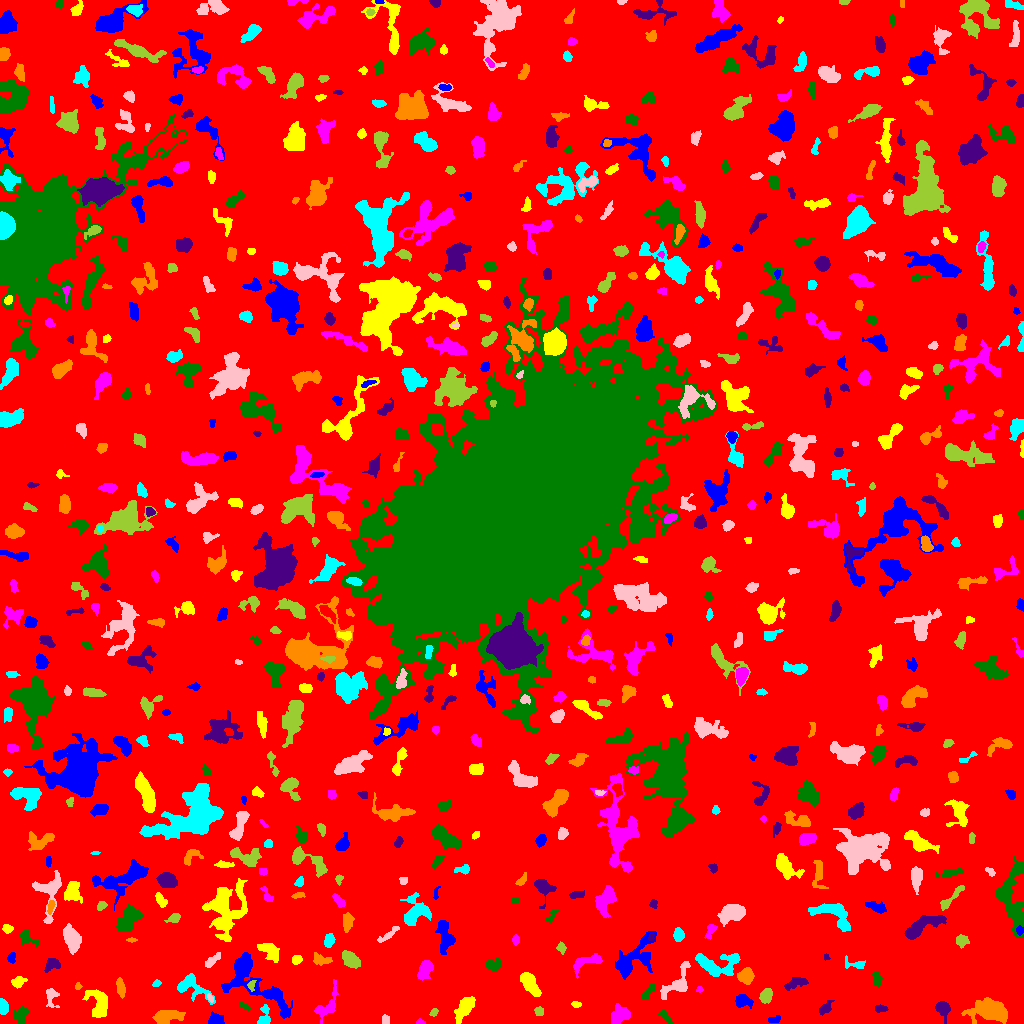

The data file committed next to this chart (first rows):
ID, X, Y, A, B, theta, total_flux, mu_max, mu_median, mu_mean, R_fwhm, R_e, R10, R90, x_start, x_end, y_start, y_end, area, greylevel
0, 515.3, 514, 306.7, 295.1, 0.7543, 1334570, 10.0, 1.0, 1.672, 108.6, 230.3, 86.84, 376.3, 0, 1023, 0, 1023, 797971, 1.672
1, 214.9, 3.851, 3.863, 2.912, 0.09515, 470.0, 7.0, 3.0, 3.032, 3.949, 3.868, 1.493, 6.18, 208, 224, 0, 12, 155, 7.032
2, 464.4, 15.25, 6.986, 2.94, 1.007, 976.0, 6.0, 3.0, 2.913, 7.485, 5.499, 2.257, 8.777, 454, 475, 0, 27, 335, 6.913
3, 419.5, 1.045, 1.752, 0.976, 0.0, 44.0, 3.0, 1.0, 1.023, 2.111, 1.596, 0.5642, 2.585, 416, 425, 0, 5, 43, 6.023
4, 20.48, 8.282, 3.984, 3.058, 1.088, 543.0, 7.0, 3.0, 2.828, 4.37, 4.184, 1.596, 6.555, 13, 29, 0, 18, 192, 6.828
5, 942.9, 14.32, 4.069, 2.991, -1.166, 489.0, 6.0, 2.0, 2.457, 5.293, 4.146, 1.596, 6.747, 935, 950, 0, 22, 199, 6.457
6, 168.5, 6.357, 8.616, 3.062, 0.1454, 677.0, 6.0, 2.0, 2.027, 5.382, 5.412, 2.034, 9.167, 152, 185, 0, 13, 334, 6.027
7, 264.6, 6.47, 5.538, 2.855, 1.469, 389.0, 5.0, 2.0, 2.315, 4.478, 4.029, 1.493, 6.358, 257, 270, 0, 19, 168, 6.315
8, 385.8, 3.784, 2.508, 1.99, -1.434, 102.0, 2.0, 1.0, 1.437, 4.687, 2.821, 1.262, 4.297, 382, 389, 0, 9, 71, 5.437
9, 434, 11.07, 2.215, 1.577, 0.9022, 163.0, 5.0, 3.0, 2.763, 3.241, 2.394, 0.9772, 3.656, 429, 438, 7, 15, 59, 6.763
10, 703.8, 5.532, 3.369, 2.821, -1.02, 231.0, 5.0, 2.0, 1.737, 2.034, 3.868, 1.262, 5.809, 696, 709, 0, 11, 133, 5.737
11, 774.3, 4.182, 3.622, 1.659, 0.2346, 110.0, 3.0, 1.0, 1.358, 3.09, 2.877, 1.128, 4.618, 768, 780, 1, 8, 81, 5.358
12, 98.68, 19.64, 7.733, 4.841, -1.229, 1628, 8.0, 4.0, 3.867, 8.387, 6.555, 2.523, 10.23, 82, 107, 6, 34, 421, 6.867
13, 326.6, 17.85, 10.37, 4.067, 1.016, 643.0, 6.0, 2.0, 2.028, 5.614, 5.202, 1.954, 8.667, 314, 338, 0, 44, 317, 6.028
14, 665.2, 7.064, 4.388, 1.573, -0.9054, 188.0, 4.0, 2.0, 1.825, 4.514, 3.29, 1.128, 5.046, 658, 673, 0, 14, 103, 7.825
15, 880.6, 14.47, 2.539, 1.372, 0.02434, 121.0, 5.0, 1.0, 1.391, 2.394, 2.257, 0.7979, 3.827, 875, 888, 11, 19, 87, 6.391
16, 991.3, 12.74, 8.669, 4.65, -0.1401, 2923, 12.0, 3.0, 4.065, 8.777, 7.399, 2.932, 11.99, 961, 1007, 0, 26, 719, 8.065
17, 2.729, 16.7, 3.699, 2.024, -1.479, 646.0, 10.0, 5.0, 5.008, 4.754, 3.432, 1.382, 5.293, 0, 8, 9, 25, 129, 9.008
18, 51.59, 27.23, 5.369, 3.061, -1.478, 319.0, 5.0, 2.0, 1.945, 3.478, 3.909, 1.382, 6.333, 46, 59, 16, 35, 164, 5.945
19, 539.3, 12.09, 2.279, 2.216, -0.9252, 222.0, 5.0, 3.0, 2.81, 3.989, 2.877, 1.128, 4.297, 534, 543, 8, 17, 79, 6.81
20, 727.7, 11.53, 1.848, 1.757, -1.494, 129.0, 4.0, 2.0, 1.925, 3.478, 2.326, 0.9772, 3.656, 724, 732, 8, 17, 67, 6.925
21, 742.7, 22.57, 4.161, 2.8, -0.2162, 538.0, 7.0, 3.0, 2.802, 4.297, 4.107, 1.596, 6.58, 735, 753, 15, 29, 192, 6.802
22, 575.9, 19.08, 2.307, 1.539, -0.1361, 109.0, 3.0, 2.0, 1.847, 3.432, 2.459, 0.9772, 3.785, 571, 581, 16, 22, 59, 5.847
23, 621, 8.386, 5.26, 3.833, 0.509, 663.0, 8.0, 2.0, 2.318, 3.742, 4.951, 1.693, 7.858, 611, 630, 0, 20, 286, 6.318
24, 244.7, 16.77, 2.864, 1.358, -0.3885, 100.0, 4.0, 1.5, 1.667, 3.09, 2.394, 0.7979, 3.868, 240, 250, 13, 21, 60, 5.667
25, 825.3, 14.93, 3.566, 2.168, 0.7511, 305.0, 7.0, 2.0, 2.311, 2.877, 3.192, 1.128, 5.47, 819, 834, 8, 23, 132, 6.311
26, 120.4, 36.01, 4.428, 1.806, -1.282, 219.0, 5.0, 1.0, 1.49, 2.646, 3.568, 1.262, 5.557, 116, 125, 25, 46, 147, 6.49
27, 191, 38.06, 9.26, 4.937, -0.5814, 1054, 11.0, 2.0, 2.648, 3.785, 5.14, 1.784, 9.115, 177, 215, 19, 50, 398, 6.648
28, 210.1, 25.6, 2.226, 1.096, -1.094, 105.0, 5.0, 2.0, 2.234, 2.585, 2.034, 0.7979, 3.09, 207, 213, 21, 30, 47, 9.234
29, 766, 28.02, 3.625, 2.58, 1.235, 494.0, 6.0, 3.0, 2.976, 5.47, 3.949, 1.596, 6.129, 759, 772, 20, 35, 166, 6.976
30, 931.8, 36.29, 8.183, 2.916, 0.712, 321.0, 6.0, 1.0, 1.773, 3.523, 4.029, 1.382, 6.84, 922, 949, 26, 46, 181, 5.773
31, 272.6, 28.75, 3.775, 1.548, -0.2052, 120.0, 3.0, 1.0, 1.446, 3.478, 2.932, 0.9772, 4.549, 265, 280, 25, 33, 83, 8.446
32, 530, 39.76, 6.821, 2.866, -0.9459, 1062, 8.0, 3.0, 3.308, 6.747, 5.352, 2.111, 8.425, 520, 541, 27, 51, 321, 7.308
33, 699.4, 33.56, 1.826, 1.458, 0.1172, 78.0, 4.0, 2.0, 1.902, 2.821, 1.871, 0.5642, 3.038, 696, 703, 31, 37, 41, 5.902
34, 647.7, 31.19, 5.079, 1.725, 0.8679, 324.0, 5.0, 3.0, 2.678, 4.652, 3.613, 1.382, 5.441, 641, 654, 24, 39, 121, 6.678
35, 796.4, 40.39, 6.848, 2.292, 0.2803, 265.0, 4.0, 1.0, 1.359, 4.514, 4.029, 1.493, 6.77, 784, 808, 33, 46, 195, 5.359
36, 78.01, 37.29, 1.825, 1.248, 1.422, 72.0, 4.0, 1.0, 1.636, 2.523, 1.784, 0.5642, 2.985, 75, 82, 34, 41, 44, 6.636
37, 156.2, 39.79, 2.134, 1.531, 0.4161, 104.0, 4.0, 2.0, 1.891, 3.192, 2.185, 0.7979, 3.613, 152, 161, 37, 44, 55, 5.891
38, 677.8, 39.34, 9.548, 4.798, 0.8366, 1066, 9.0, 2.0, 2.685, 4.687, 5.441, 1.954, 9.356, 660, 690, 24, 62, 397, 6.685
39, 251.1, 38.28, 2.768, 1.838, 1.353, 162.0, 4.0, 2.0, 2.314, 4.029, 2.646, 1.128, 4.068, 247, 256, 32, 43, 70, 9.314
40, 903.5, 37.22, 3.622, 1.885, -0.5071, 133.0, 4.0, 1.0, 1.478, 3.338, 2.646, 0.9772, 4.478, 894, 909, 32, 42, 90, 5.478
41, 248.5, 45.9, 19.84, 8.094, -0.7446, 3234, 15.0, 2.0, 3.051, 5.557, 8.215, 2.764, 14.78, 221, 292, 5, 71, 1060, 7.051
42, 17.92, 41.52, 2.993, 2.317, 0.534, 396.0, 8.0, 2.0, 3.0, 3.785, 3.141, 1.128, 5.293, 11, 27, 35, 47, 132, 7.0
43, 425.2, 54.84, 4.697, 2.713, 1.174, 908.0, 10.0, 3.0, 3.783, 5.202, 4.37, 1.693, 7.114, 417, 433, 43, 63, 240, 7.783
44, 876.9, 44.79, 4.021, 2.037, -1.447, 240.0, 5.0, 2.0, 2.017, 3.523, 3.29, 1.262, 5.232, 872, 882, 37, 52, 119, 6.017
45, 52.23, 59.29, 3.814, 2.853, 0.3504, 286.0, 3.0, 2.0, 1.755, 5.293, 3.868, 1.693, 6.155, 44, 60, 51, 65, 163, 5.755
46, 745.8, 46.95, 3.574, 3.399, 0.4249, 937.0, 10.0, 4.0, 4.279, 5.642, 4.442, 1.784, 6.887, 737, 754, 39, 56, 219, 8.279
47, 854.5, 59.25, 6.597, 2.47, -0.1634, 358.0, 4.0, 2.0, 2.557, 5.917, 3.742, 1.596, 5.809, 845, 865, 55, 68, 140, 6.557
48, 212.2, 63.44, 5.119, 1.887, 0.6797, 185.0, 3.0, 1.0, 1.36, 3.785, 3.613, 1.382, 5.944, 205, 220, 56, 71, 136, 5.36
49, 350.7, 63.83, 5.29, 3.16, -0.6976, 890.0, 6.0, 4.0, 3.546, 7.797, 5.382, 2.111, 7.959, 342, 360, 55, 73, 251, 6.546
50, 768.5, 64.46, 2.209, 1.759, -1.513, 160.0, 5.0, 2.0, 1.818, 3.038, 2.523, 0.9772, 3.989, 764, 772, 59, 70, 88, 6.818
51, 11.71, 66.03, 2.901, 2.029, 1.32, 200.0, 5.0, 2.0, 2.469, 3.478, 2.985, 1.128, 4.514, 7, 15, 60, 71, 81, 6.469
52, 296.5, 63.8, 2.396, 2.009, 0.5675, 282.0, 7.0, 3.0, 3.169, 3.432, 2.821, 1.128, 4.478, 292, 302, 59, 68, 89, 7.169
53, 586.3, 61.27, 9.194, 3.141, 0.3874, 598.0, 5.0, 2.0, 2.207, 5.47, 5.046, 1.871, 8.078, 573, 602, 45, 70, 271, 6.207
54, 493.4, 59.29, 4.29, 2.938, 0.262, 264.0, 4.0, 2.0, 1.671, 5.202, 3.909, 1.493, 6.129, 486, 500, 53, 67, 158, 5.671
55, 826.4, 65.9, 1.664, 1.484, -1.025, 72.0, 4.0, 2.0, 2.0, 2.764, 1.871, 0.7979, 2.932, 824, 830, 63, 70, 36, 6.0
56, 320.7, 63.65, 4.682, 2.426, -0.1665, 289.0, 5.0, 2.0, 1.795, 3.385, 3.909, 1.382, 6.333, 313, 332, 58, 71, 161, 5.795
57, 715.2, 58.11, 10.94, 5.531, -0.04432, 1744, 10.0, 2.0, 3.007, 6.408, 6.628, 2.585, 11.18, 695, 740, 47, 70, 580, 7.007
58, 71.72, 84.59, 5.889, 3.238, -1.249, 1320, 10.0, 3.0, 3.558, 6.18, 5.412, 2.111, 8.974, 63, 81, 69, 100, 371, 7.558
59, 561.2, 75.9, 2.303, 2.056, -1.037, 174.0, 5.0, 2.0, 2.047, 3.09, 2.585, 0.9772, 4.334, 556, 566, 69, 82, 85, 6.047
... 644 more rows
